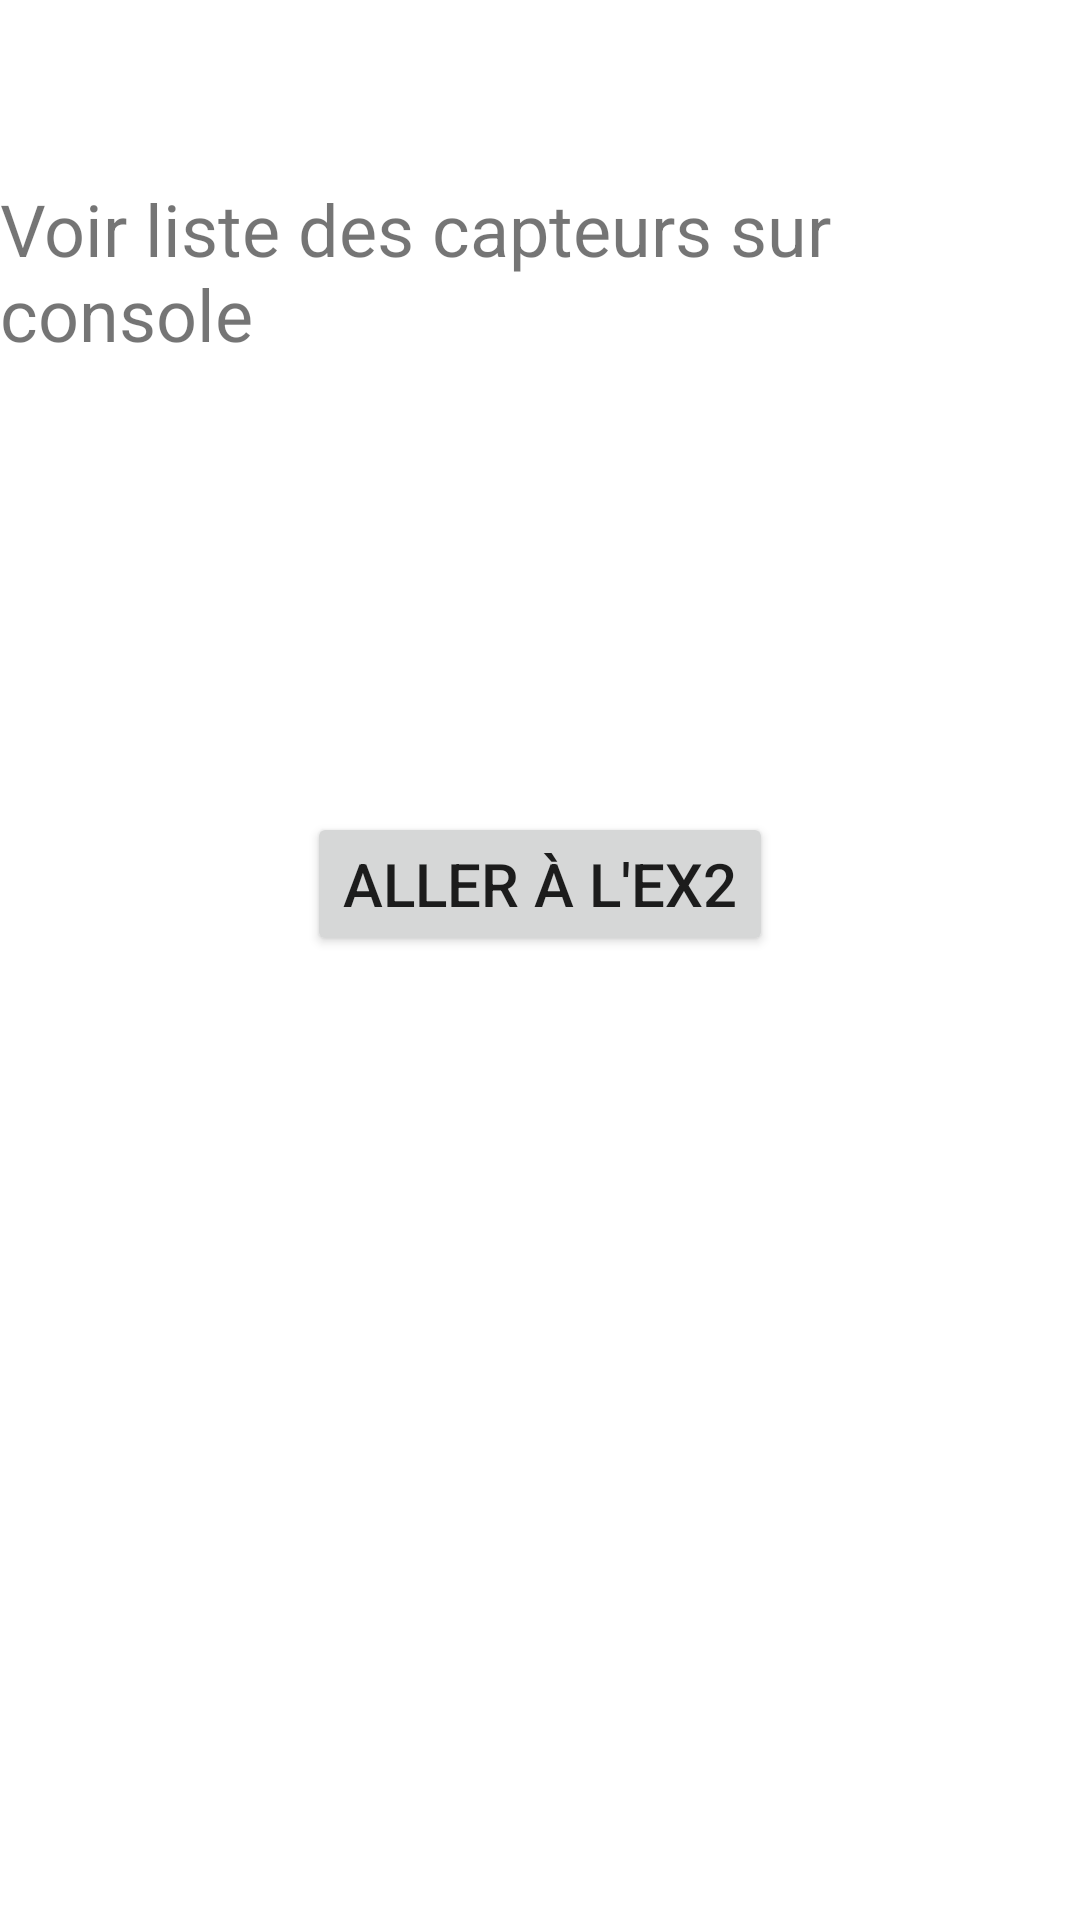

Write the Android layout XML for this screen, with the resource values it uses.
<!-- AndroidManifest.xml: application theme Theme.Soltd12 -->
<!-- res/layout/activity_sensor_list.xml -->
<?xml version="1.0" encoding="utf-8"?>
<androidx.constraintlayout.widget.ConstraintLayout xmlns:android="http://schemas.android.com/apk/res/android"
    xmlns:app="http://schemas.android.com/apk/res-auto"
    xmlns:tools="http://schemas.android.com/tools"
    android:layout_width="match_parent"
    android:layout_height="match_parent"
    tools:context=".SensorListActivity">

    <TextView
        android:id="@+id/textView"
        android:layout_width="wrap_content"
        android:layout_height="wrap_content"
        android:layout_marginTop="60dp"
        android:text="Voir liste des capteurs sur console"
        android:textSize="24sp"
        app:layout_constraintEnd_toEndOf="parent"
        app:layout_constraintStart_toStartOf="parent"
        app:layout_constraintTop_toTopOf="parent" />

    <Button
        android:id="@+id/button"
        android:layout_width="wrap_content"
        android:layout_height="wrap_content"
        android:layout_marginTop="150dp"
        android:onClick="allerEx2"
        android:text="Aller à l'Ex2"
        android:textSize="20sp"
        app:layout_constraintEnd_toEndOf="parent"
        app:layout_constraintStart_toStartOf="parent"
        app:layout_constraintTop_toBottomOf="@+id/textView" />
</androidx.constraintlayout.widget.ConstraintLayout>
<!-- resources referenced by this layout -->
<resources>
  <style name="Theme.Soltd12" parent="Theme.MaterialComponents.DayNight.DarkActionBar">
          
          <item name="colorPrimary">@color/purple_500</item>
          <item name="colorPrimaryVariant">@color/purple_700</item>
          <item name="colorOnPrimary">@color/white</item>
          
          <item name="colorSecondary">@color/teal_200</item>
          <item name="colorSecondaryVariant">@color/teal_700</item>
          <item name="colorOnSecondary">@color/black</item>
          
          <item name="android:statusBarColor">?attr/colorPrimaryVariant</item>
          
      </style>
  <!-- not gathered from this repository: default colours our renderer supplied (Android Studio template values) -->
  <color name="purple_500">#FF6200EE</color>
  <color name="purple_700">#FF3700B3</color>
  <color name="teal_200">#FF03DAC5</color>
  <color name="teal_700">#FF018786</color>
  <color name="black">#FF000000</color>
  <color name="white">#FFFFFFFF</color>
</resources>
